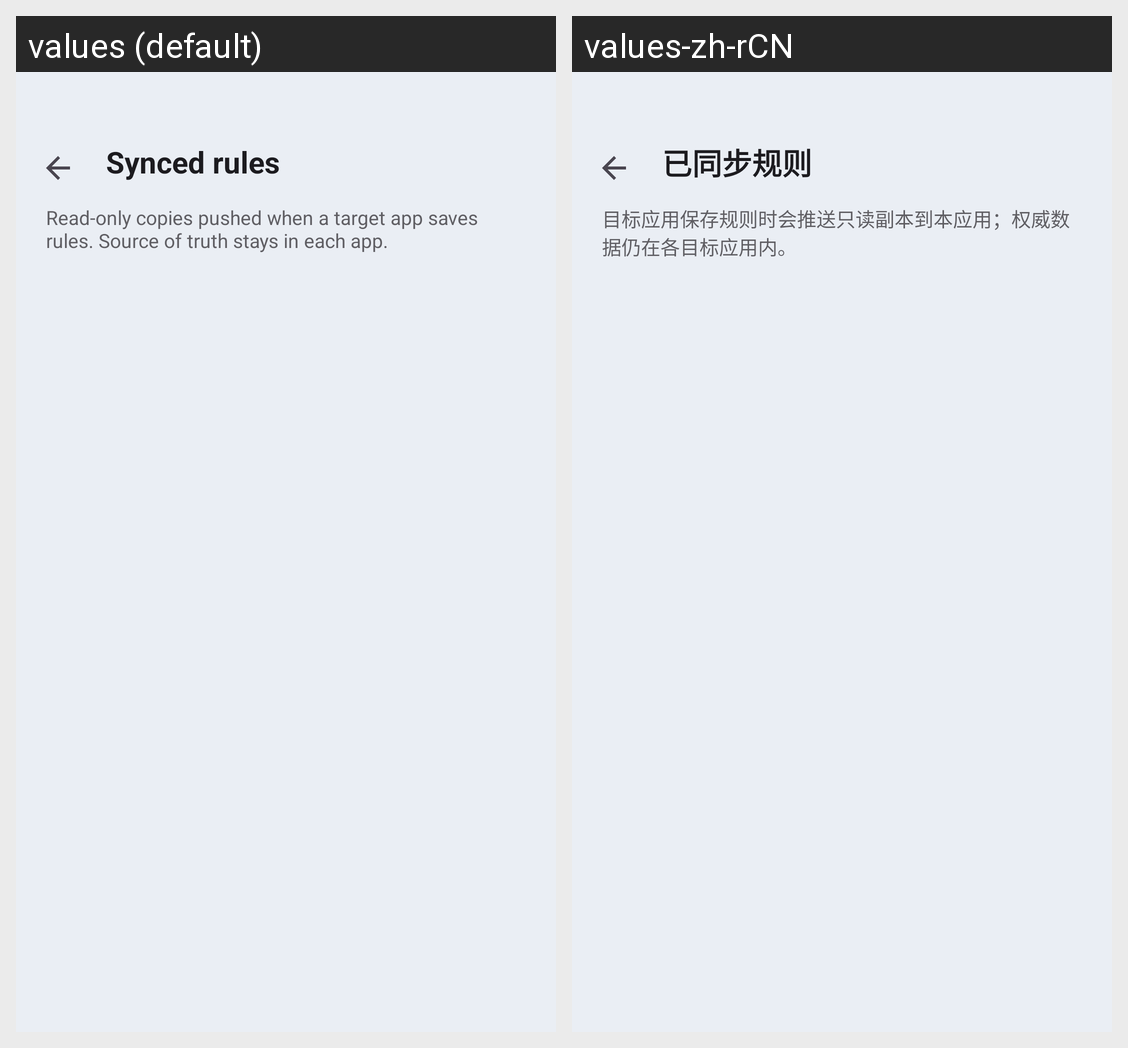

Translations of the strings shown on this Android screen, per locale in the grid:
Android screen res/layout/activity_rule_mirror_list.xml rendered under 2 locales, left to right: values (default), values-zh-rCN. Device: Nexus 5 (rendered at 1080×1920; each locale shown at half size, 540×960, under a caption strip naming it); theme AppTheme.
Strings drawn on this screen, with the default value and each locale's value (text and hints the layout hard-codes, and strings that could not be matched under every locale, appear in the picture but are not listed):

mirror_list_title
  values: Synced rules
  values-zh-rCN: 已同步规则

mirror_list_subtitle
  values: Read-only copies pushed when a target app saves rules. Source of truth stays in each app.
  values-zh-rCN: 目标应用保存规则时会推送只读副本到本应用；权威数据仍在各目标应用内。
